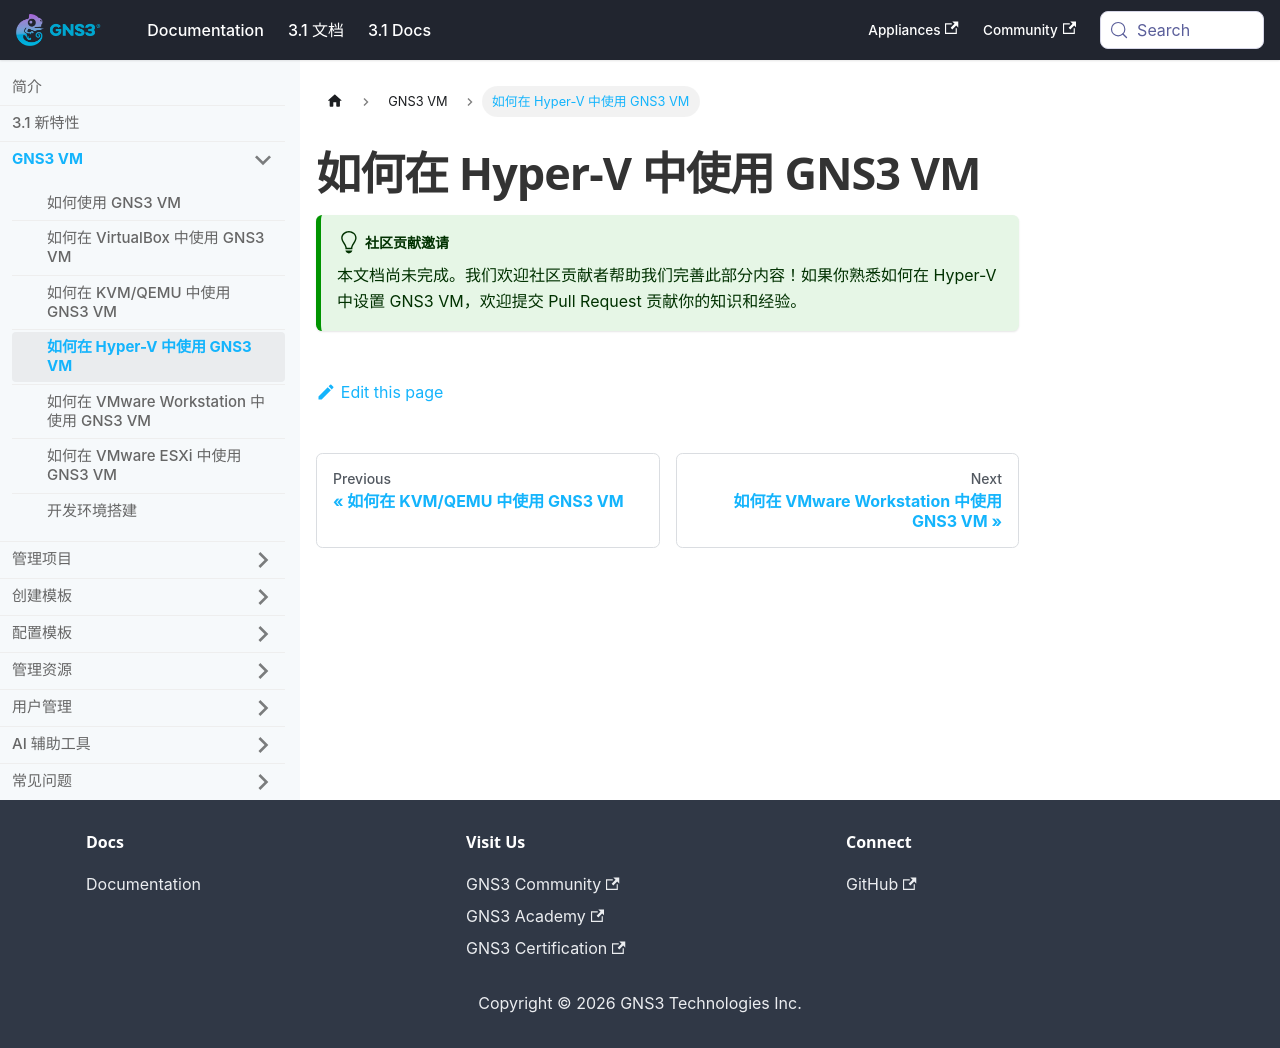

repository: mother/gns3-docs · page: docs-3.1-cn/gns3-vm/hyperv-usage.html · generator: docusaurus

---
title: 如何在 Hyper-V 中使用 GNS3 VM
功能标签: [基础操作]
难度: 中级
前置知识: "无"
预计阅读时间: 5 分钟
---


# 如何在 Hyper-V 中使用 GNS3 VM

:::tip 社区贡献邀请

本文档尚未完成。我们欢迎社区贡献者帮助我们完善此部分内容！如果你熟悉如何在 Hyper-V 中设置 GNS3 VM，欢迎提交 Pull Request 贡献你的知识和经验。

:::
